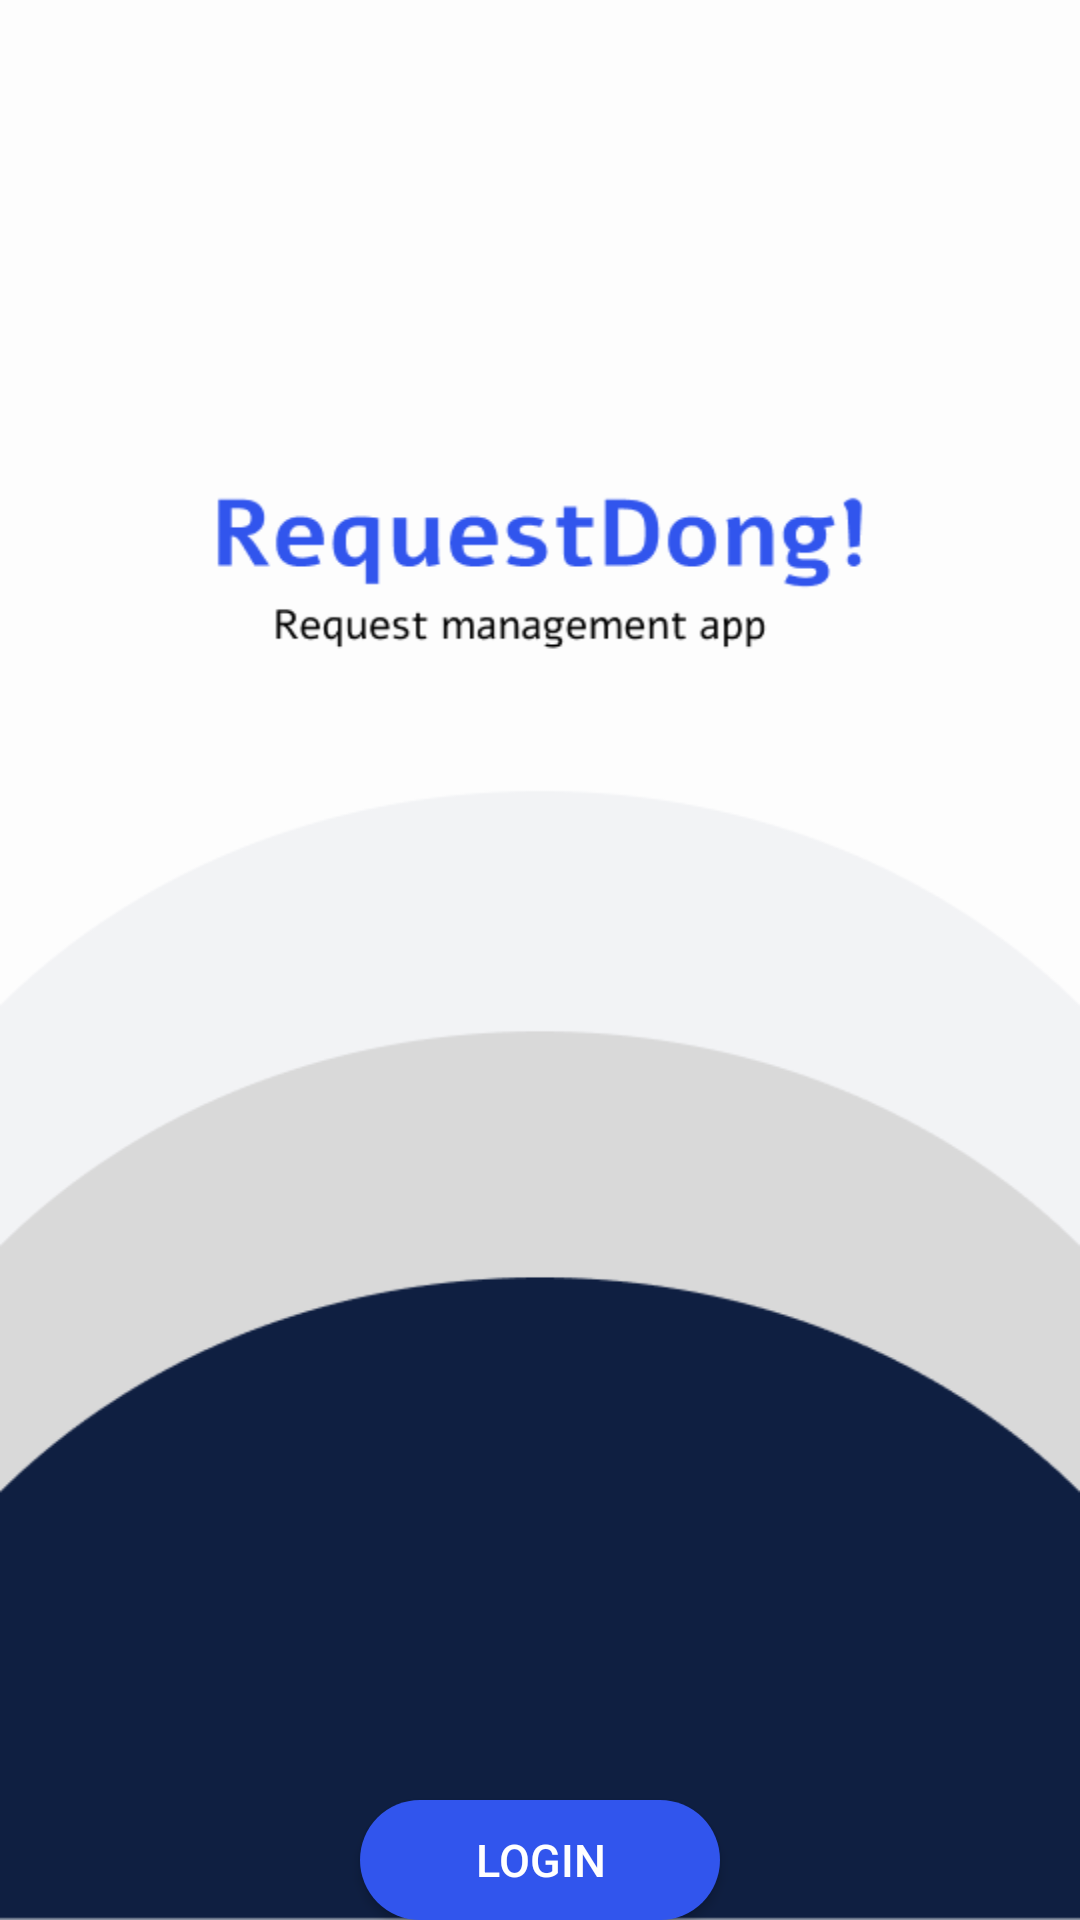

Produce the Android XML layout that renders to this screen, including the resource entries it uses.
<!-- AndroidManifest.xml: application theme Theme.Requestdongfrontend -->
<!-- res/layout/activity_landing.xml -->
<?xml version="1.0" encoding="utf-8"?>
<RelativeLayout xmlns:android="http://schemas.android.com/apk/res/android"
    xmlns:app="http://schemas.android.com/apk/res-auto"
    xmlns:tools="http://schemas.android.com/tools"
    android:layout_width="match_parent"
    android:layout_height="match_parent"
    android:background="@drawable/bgfigma1"
    tools:context=".LandingActivity">


    <Button
        android:id="@+id/registerbutton"
        android:layout_width="120dp"
        android:layout_height="wrap_content"
        android:layout_below="@id/loginbutton"
        android:layout_centerHorizontal="true"
        android:layout_marginStart="0dp"
        android:layout_marginTop="10dp"
        android:layout_marginEnd="0dp"
        android:layout_marginBottom="0dp"
        android:background="@drawable/roundedrectangle"
        app:backgroundTint="#3155ED"
        android:backgroundTintMode="multiply"
        android:text="Sign Up"
        android:textColor="@color/white"
        android:textSize="15sp" />

    <Button
        android:id="@+id/loginbutton"
        android:layout_width="120dp"
        android:layout_height="wrap_content"
        android:layout_centerHorizontal="true"
        android:layout_marginStart="0dp"
        android:layout_marginTop="600dp"
        android:layout_marginEnd="0dp"
        android:layout_marginBottom="0dp"
        android:background="@drawable/roundedrectangle"
        app:backgroundTint="#3155ED"
        android:backgroundTintMode="multiply"
        android:text="Login"
        android:textColor="@color/white"
        android:textSize="15sp" />


</RelativeLayout>
<!-- resources referenced by this layout -->
<resources>
  <!-- drawable bgfigma1: png bitmap (drawable, 16056 bytes) -->
  <!-- drawable roundedrectangle (drawable) -->
  <?xml version="1.0" encoding="utf-8"?>
  <shape xmlns:android="http://schemas.android.com/apk/res/android"
      android:shape="rectangle">
      <solid android:color="#fff"/>
      <corners android:radius="50dp"/>
  
  </shape>
  <style name="Theme.Requestdongfrontend" parent="Theme.MaterialComponents.DayNight.DarkActionBar">
          
          <item name="colorPrimary">@color/purple_500</item>
          <item name="colorPrimaryVariant">@color/purple_700</item>
          <item name="colorOnPrimary">@color/white</item>
          
          <item name="colorSecondary">@color/teal_200</item>
          <item name="colorSecondaryVariant">@color/teal_700</item>
          <item name="colorOnSecondary">@color/black</item>
          
          <item name="android:statusBarColor">?attr/colorPrimaryVariant</item>
          
      </style>
  <!-- not gathered from this repository: default colours our renderer supplied (Android Studio template values) -->
  <color name="purple_500">#FF6200EE</color>
  <color name="purple_700">#FF3700B3</color>
  <color name="teal_200">#FF03DAC5</color>
  <color name="teal_700">#FF018786</color>
  <color name="black">#FF000000</color>
  <color name="white">#FFFFFFFF</color>
</resources>
